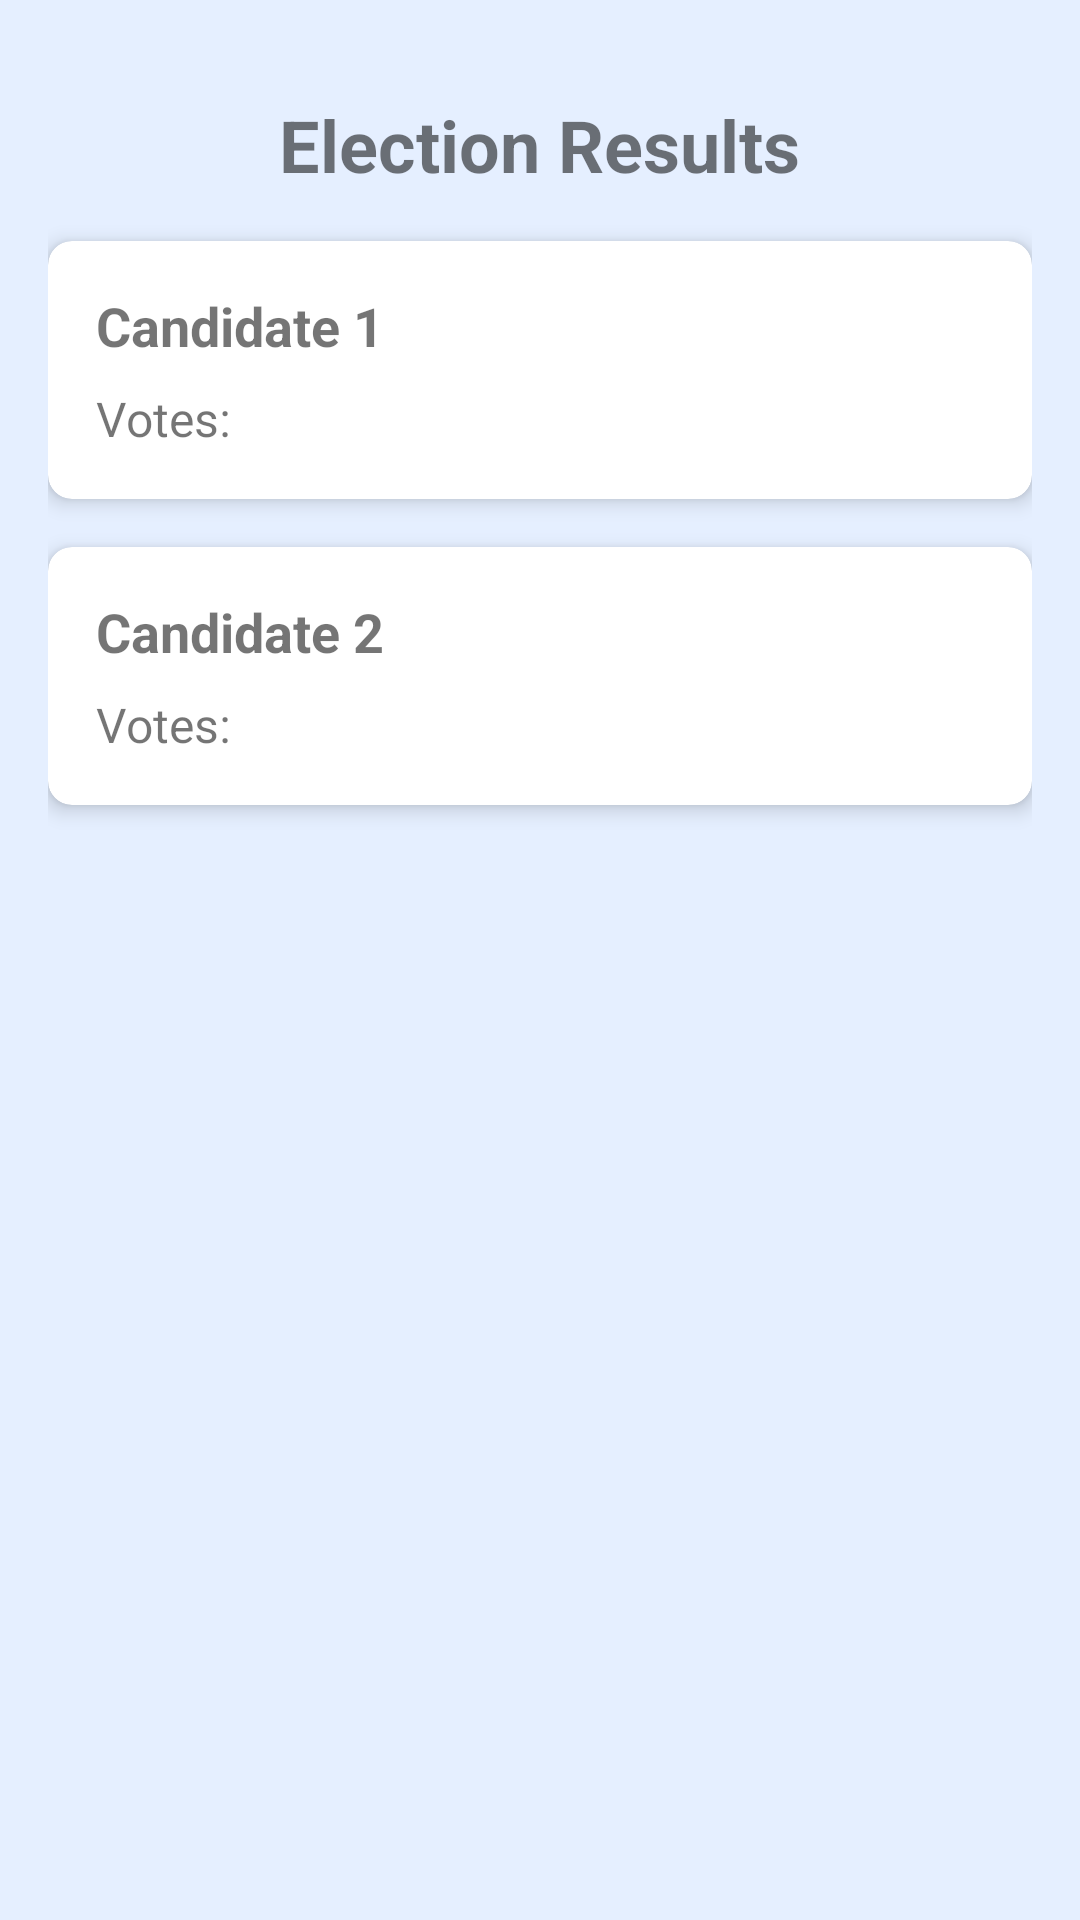

Produce the Android XML layout that renders to this screen, including the resource entries it uses.
<!-- AndroidManifest.xml: application theme Theme.RevisiProject -->
<!-- res/layout/activity_election_admin.xml -->
<?xml version="1.0" encoding="utf-8"?>
<LinearLayout xmlns:android="http://schemas.android.com/apk/res/android"
    xmlns:app="http://schemas.android.com/apk/res-auto"
    xmlns:tools="http://schemas.android.com/tools"
    android:id="@+id/main"
    android:layout_width="match_parent"
    android:layout_height="match_parent"
    android:orientation="vertical"
    android:padding="16dp"
    android:background="@drawable/cpbackround"
    tools:context=".ElectionAdmin">

    <TextView
        android:id="@+id/tvHeader"
        android:layout_width="wrap_content"
        android:layout_height="wrap_content"
        android:text="Election Results"
        android:textSize="24sp"
        android:textStyle="bold"
        android:layout_gravity="center"
        android:padding="16dp" />

    <androidx.cardview.widget.CardView
        android:layout_width="match_parent"
        android:layout_height="wrap_content"
        android:layout_marginBottom="16dp"
        app:cardElevation="4dp"
        app:cardCornerRadius="8dp">

        <LinearLayout
            android:layout_width="match_parent"
            android:layout_height="wrap_content"
            android:orientation="vertical"
            android:padding="16dp">

            <TextView
                android:id="@+id/tvCandidate1"
                android:layout_width="wrap_content"
                android:layout_height="wrap_content"
                android:text="Candidate 1"
                android:textSize="18sp"
                android:textStyle="bold" />

            <TextView
                android:id="@+id/tvVotes1"
                android:layout_width="wrap_content"
                android:layout_height="wrap_content"
                android:text="Votes: "
                android:textSize="16sp"
                android:layout_marginTop="8dp" />

        </LinearLayout>
    </androidx.cardview.widget.CardView>

    <androidx.cardview.widget.CardView
        android:layout_width="match_parent"
        android:layout_height="wrap_content"
        app:cardElevation="4dp"
        app:cardCornerRadius="8dp">

        <LinearLayout
            android:layout_width="match_parent"
            android:layout_height="wrap_content"
            android:orientation="vertical"
            android:padding="16dp">

            <TextView
                android:id="@+id/tvCandidate2"
                android:layout_width="wrap_content"
                android:layout_height="wrap_content"
                android:text="Candidate 2"
                android:textSize="18sp"
                android:textStyle="bold" />

            <TextView
                android:id="@+id/tvVotes2"
                android:layout_width="wrap_content"
                android:layout_height="wrap_content"
                android:text="Votes: "
                android:textSize="16sp"
                android:layout_marginTop="8dp" />

        </LinearLayout>
    </androidx.cardview.widget.CardView>

</LinearLayout>
<!-- resources referenced by this layout -->
<resources>
  <!-- drawable cpbackround: png bitmap (drawable, 17420 bytes) -->
  <style name="Theme.RevisiProject" parent="Base.Theme.RevisiProject" />
  <style name="Base.Theme.RevisiProject" parent="Theme.AppCompat.Light.NoActionBar">
          
          
      </style>
</resources>
